Run: headless pygame with SDL's dummy video driver; simulated clock (each Clock.tick advances the game by its frame time, no real sleeping); random seed 0; keys injected as events and as key.get_pressed() state; no mouse input.
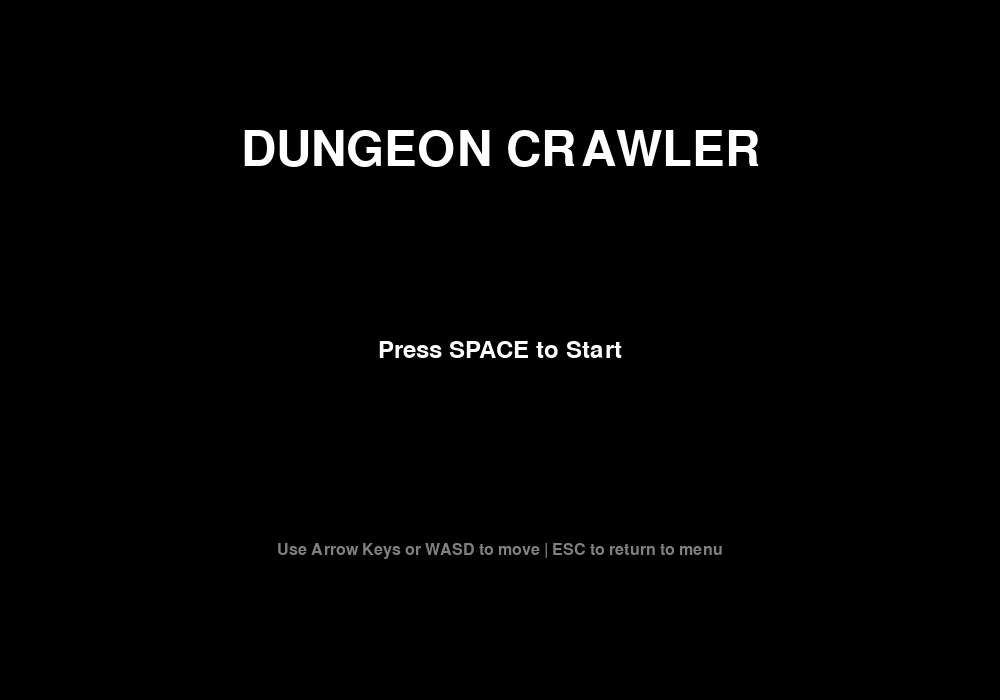
Frame 1 of 4 · flips 1–60 · no input
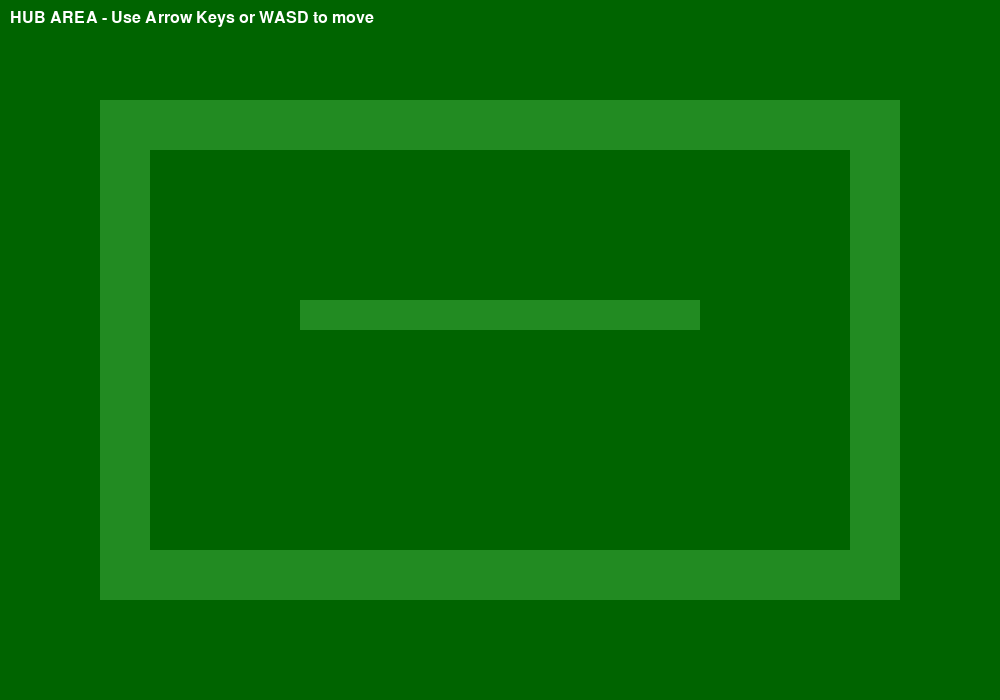
Frame 2 of 4 · flips 61–180 · tapped SPACE, RETURN · held RIGHT (→), D
Frame 3 of 4 · flips 181–300 · held DOWN (↓), S · screen unchanged from frame 2, image omitted
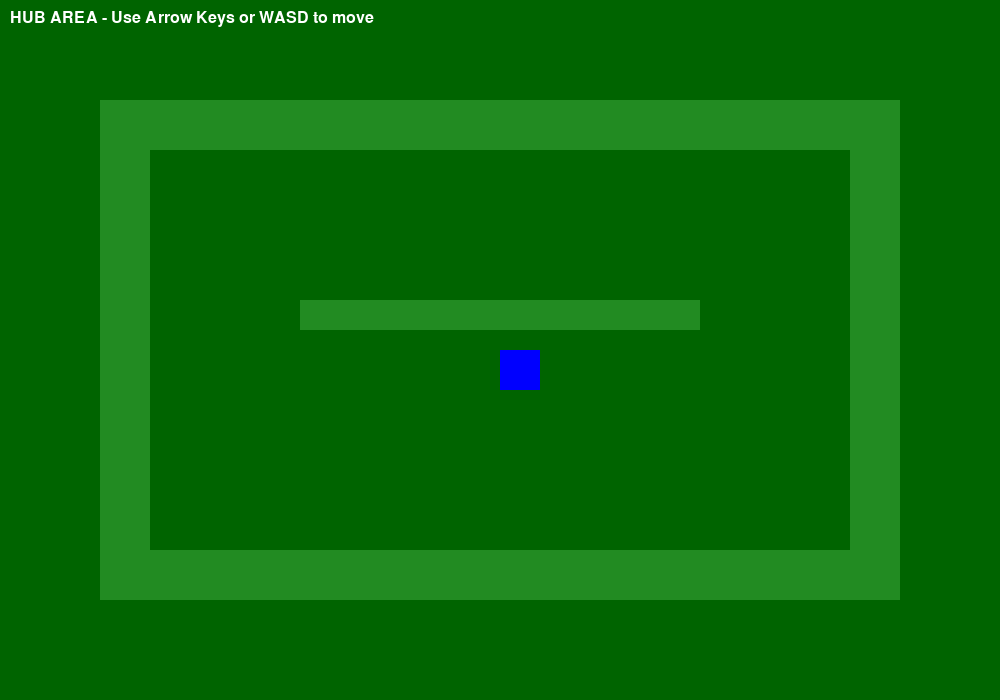
Frame 4 of 4 · flips 301–420 · held LEFT (←), A, UP (↑), W

The pygame program that drew these frames:

import pygame
import sys
from enum import Enum

# Initialize Pygame
pygame.init()

# Screen settings
SCREEN_WIDTH = 1000
SCREEN_HEIGHT = 700
FPS = 60

# Colors
BLACK = (0, 0, 0)
WHITE = (255, 255, 255)
GREEN = (34, 139, 34)
DARK_GREEN = (0, 100, 0)
GRAY = (128, 128, 128)
BLUE = (0, 0, 255)


# Game States
class GameState(Enum):
    START_SCREEN = 1
    HUB = 2
    DUNGEON = 3
    PAUSED = 4


# Player Class
class Player(pygame.sprite.Sprite):
    def __init__(self, x, y):
        super().__init__()
        self.image = pygame.Surface((40, 40))
        self.image.fill(BLUE)
        self.rect = self.image.get_rect()
        self.rect.x = x
        self.rect.y = y
        self.speed = 5
        self.vel_x = 0
        self.vel_y = 0

    def handle_input(self, keys):
        self.vel_x = 0
        self.vel_y = 0

        # Arrow keys or WASD
        if keys[pygame.K_LEFT] or keys[pygame.K_a]:
            self.vel_x = -self.speed
        if keys[pygame.K_RIGHT] or keys[pygame.K_d]:
            self.vel_x = self.speed
        if keys[pygame.K_UP] or keys[pygame.K_w]:
            self.vel_y = -self.speed
        if keys[pygame.K_DOWN] or keys[pygame.K_s]:
            self.vel_y = self.speed

    def update(self):
        self.rect.x += self.vel_x
        self.rect.y += self.vel_y

    def draw(self, surface):
        surface.blit(self.image, self.rect)


# Hub Area Class
class Hub:
    def __init__(self):
        self.player = Player(500, 350)
        self.platforms = self.create_platforms()

    def create_platforms(self):
        # Create some simple platforms/walls for the hub
        platforms = [
            pygame.Rect(100, 100, 800, 50),  # Top wall
            pygame.Rect(100, 550, 800, 50),  # Bottom wall
            pygame.Rect(100, 100, 50, 500),  # Left wall
            pygame.Rect(850, 100, 50, 500),  # Right wall
            pygame.Rect(300, 300, 400, 30),  # Middle obstacle
        ]
        return platforms

    def update(self, keys):
        self.player.handle_input(keys)
        self.player.update()

    def draw(self, surface):
        surface.fill(DARK_GREEN)

        # Draw platforms
        for platform in self.platforms:
            pygame.draw.rect(surface, GREEN, platform)

        # Draw player
        self.player.draw(surface)

        # Draw text
        font = pygame.font.Font(None, 24)
        text = font.render("HUB AREA - Use Arrow Keys or WASD to move", True, WHITE)
        surface.blit(text, (10, 10))


# Game Class
class Game:
    def __init__(self):
        self.screen = pygame.display.set_mode((SCREEN_WIDTH, SCREEN_HEIGHT))
        pygame.display.set_caption("Dungeon Game")
        self.clock = pygame.time.Clock()
        self.state = GameState.START_SCREEN
        self.hub = None

    def handle_events(self):
        for event in pygame.event.get():
            if event.type == pygame.QUIT:
                return False
            if event.type == pygame.KEYDOWN:
                if self.state == GameState.START_SCREEN:
                    if event.key == pygame.K_SPACE:
                        self.start_game()
                elif self.state == GameState.HUB:
                    if event.key == pygame.K_ESCAPE:
                        self.state = GameState.START_SCREEN
        return True

    def start_game(self):
        self.state = GameState.HUB
        self.hub = Hub()

    def update(self):
        if self.state == GameState.HUB:
            keys = pygame.key.get_pressed()
            self.hub.update(keys)

    def draw(self):
        if self.state == GameState.START_SCREEN:
            self.draw_start_screen()
        elif self.state == GameState.HUB:
            self.hub.draw(self.screen)

        pygame.display.flip()

    def draw_start_screen(self):
        self.screen.fill(BLACK)

        # Title
        title_font = pygame.font.Font(None, 72)
        title = title_font.render("DUNGEON CRAWLER", True, WHITE)
        title_rect = title.get_rect(center=(SCREEN_WIDTH // 2, 150))
        self.screen.blit(title, title_rect)

        # Instructions
        inst_font = pygame.font.Font(None, 36)
        inst = inst_font.render("Press SPACE to Start", True, WHITE)
        inst_rect = inst.get_rect(center=(SCREEN_WIDTH // 2, 350))
        self.screen.blit(inst, inst_rect)

        # Hint
        hint_font = pygame.font.Font(None, 24)
        hint = hint_font.render("Use Arrow Keys or WASD to move | ESC to return to menu", True, GRAY)
        hint_rect = hint.get_rect(center=(SCREEN_WIDTH // 2, 550))
        self.screen.blit(hint, hint_rect)

    def run(self):
        running = True
        while running:
            running = self.handle_events()
            self.update()
            self.draw()
            self.clock.tick(FPS)

        pygame.quit()
        sys.exit()


# Main
if __name__ == "__main__":
    game = Game()
    game.run()
